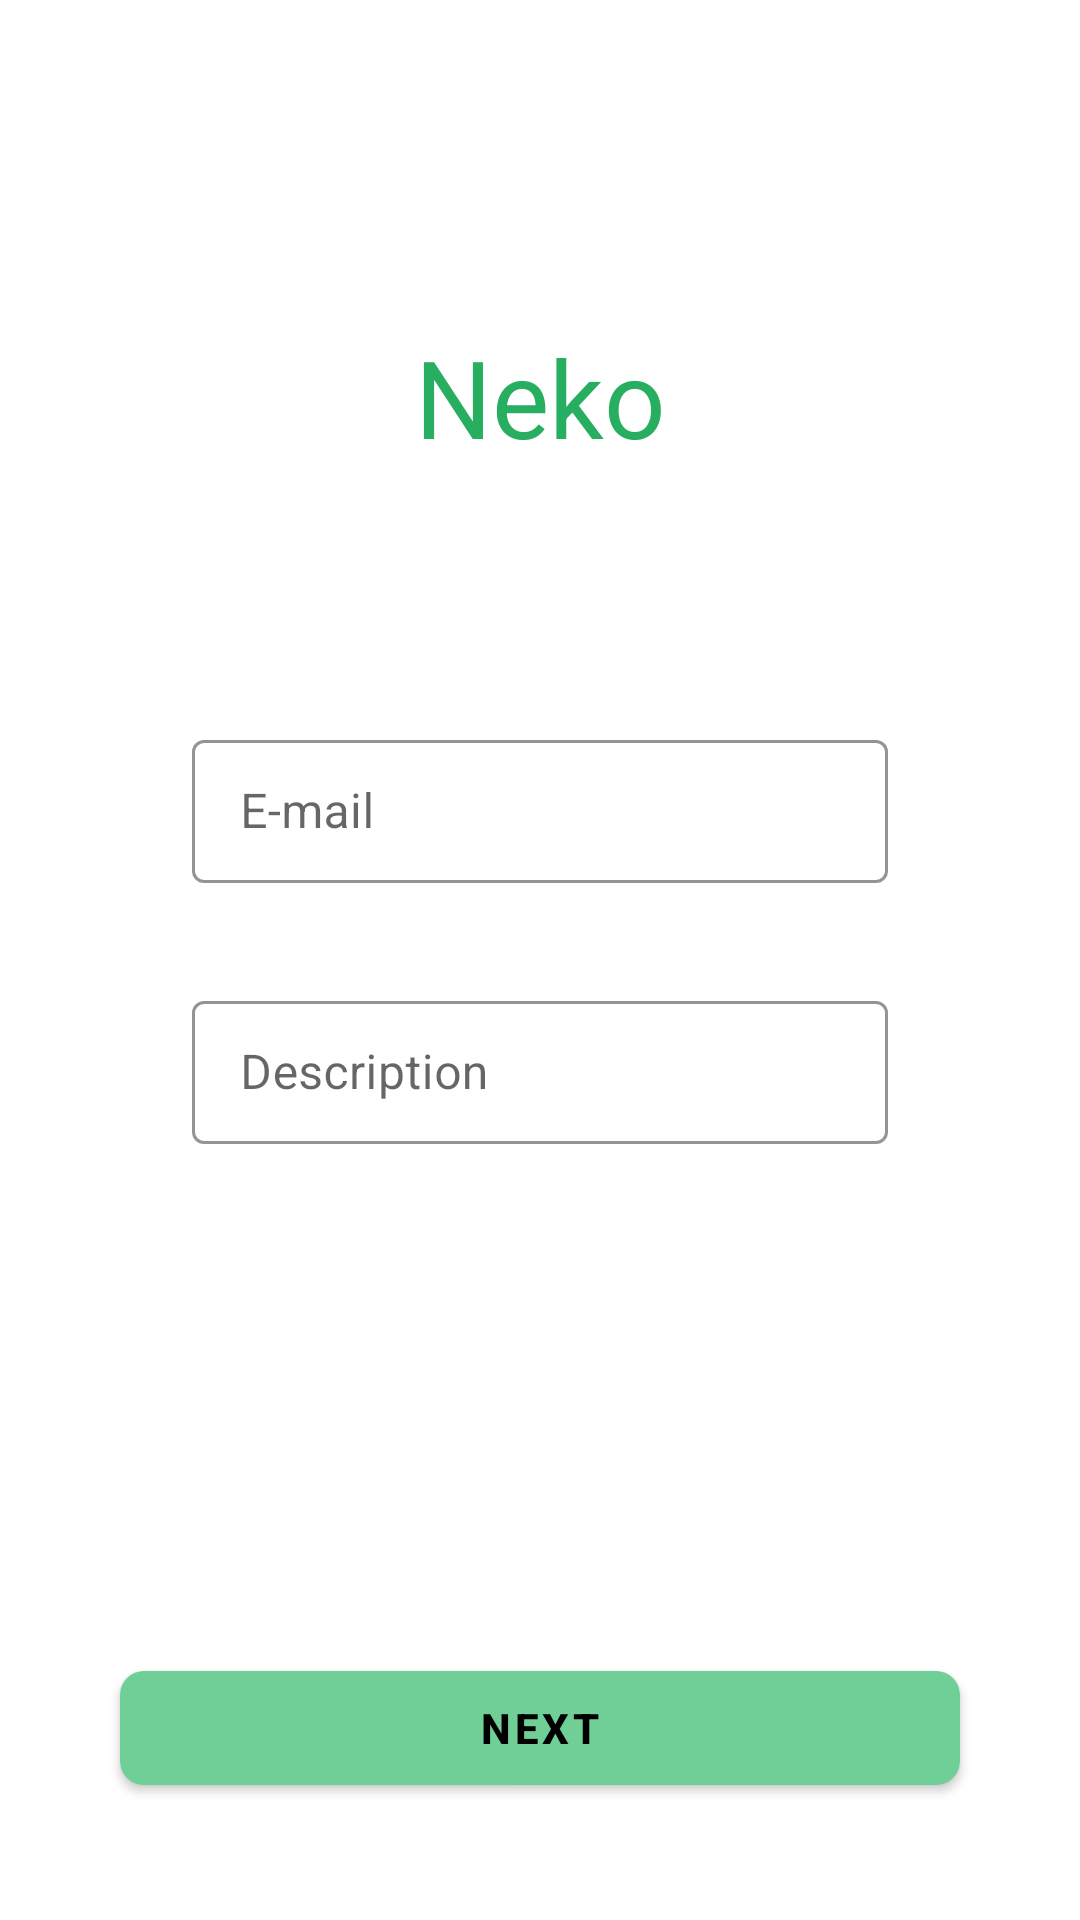

Reconstruct the res/layout file that produces this screen, plus the resources it refers to.
<!-- AndroidManifest.xml: application theme Theme.CatAPI -->
<!-- res/layout/fragment_login.xml -->
<?xml version="1.0" encoding="utf-8"?>
<androidx.constraintlayout.widget.ConstraintLayout xmlns:android="http://schemas.android.com/apk/res/android"
    xmlns:app="http://schemas.android.com/apk/res-auto"
    xmlns:tools="http://schemas.android.com/tools"
    android:id="@+id/loginFragment"
    android:layout_width="match_parent"
    android:layout_height="match_parent"
    tools:context=".ui.login.LoginFragment">

    <com.google.android.material.textview.MaterialTextView
        android:id="@+id/app_header"
        android:layout_width="0dp"
        android:layout_height="wrap_content"
        android:layout_marginTop="108dp"
        android:gravity="center"
        android:text="@string/app_name"
        android:textColor="@color/green_700"
        android:textSize="36sp"
        app:fontFamily="@font/inter"
        app:layout_constraintEnd_toEndOf="parent"
        app:layout_constraintStart_toStartOf="parent"
        app:layout_constraintTop_toTopOf="parent" />

    <com.google.android.material.textfield.TextInputLayout
        android:id="@+id/email_edit_text"
        style="@style/Widget.MaterialComponents.TextInputLayout.OutlinedBox.Dense"
        android:layout_width="0dp"
        android:layout_height="wrap_content"
        android:layout_marginStart="64dp"
        android:layout_marginTop="85dp"
        android:layout_marginEnd="64dp"
        android:hint="@string/email"
        app:boxStrokeColor="@color/green_500"
        app:fontFamily="@font/inter"
        app:hintTextColor="@color/green_500"
        app:layout_constraintEnd_toEndOf="parent"
        app:layout_constraintStart_toStartOf="parent"
        app:layout_constraintTop_toBottomOf="@id/app_header">

        <com.google.android.material.textfield.TextInputEditText
            android:id="@+id/email"
            android:layout_width="match_parent"
            android:layout_height="wrap_content"
            android:inputType="textEmailAddress" />

    </com.google.android.material.textfield.TextInputLayout>

    <com.google.android.material.textfield.TextInputLayout
        android:id="@+id/description_edit_text"
        style="@style/Widget.MaterialComponents.TextInputLayout.OutlinedBox.Dense"
        android:layout_width="0dp"
        android:layout_height="wrap_content"
        android:layout_marginStart="64dp"
        android:layout_marginTop="34dp"
        android:layout_marginEnd="64dp"
        android:hint="@string/desc"
        app:boxStrokeColor="@color/green_500"
        app:fontFamily="@font/inter"
        app:hintTextColor="@color/green_500"
        app:layout_constraintEnd_toEndOf="parent"
        app:layout_constraintStart_toStartOf="parent"
        app:layout_constraintTop_toBottomOf="@id/email_edit_text">

        <com.google.android.material.textfield.TextInputEditText
            android:id="@+id/description"
            android:layout_width="match_parent"
            android:layout_height="wrap_content"
            android:inputType="text" />

    </com.google.android.material.textfield.TextInputLayout>

    <com.google.android.material.button.MaterialButton
        android:id="@+id/next_button_email"
        android:layout_width="0dp"
        android:layout_height="50dp"
        android:layout_marginStart="40dp"
        android:layout_marginEnd="40dp"
        android:layout_marginBottom="39dp"
        android:text="@string/next_button"
        android:textColor="@color/black"
        android:textStyle="bold"
        app:cornerRadius="8dp"
        app:icon="@drawable/ic_arrow"
        app:iconGravity="end"
        app:layout_constraintBottom_toBottomOf="parent"
        app:layout_constraintEnd_toEndOf="parent"
        app:layout_constraintStart_toStartOf="parent" />
</androidx.constraintlayout.widget.ConstraintLayout>
<!-- resources referenced by this layout -->
<resources>
  <color name="black">#FF000000</color>
  <color name="green_500">#1BB55C</color>
  <color name="green_700">#27AE60</color>
  <string name="app_name">Neko</string>
  <string name="desc">Description</string>
  <string name="email">E-mail</string>
  <string name="next_button">Next</string>
  <style name="Theme.CatAPI" parent="Theme.MaterialComponents.Light.NoActionBar">
          <item name="colorPrimary">@color/green_200</item>
          <item name="colorPrimaryVariant">@color/green_700</item>
          <item name="colorOnPrimary">@color/white</item>
  
          <item name="colorSecondary">@color/teal_200</item>
          <item name="colorSecondaryVariant">@color/teal_700</item>
          <item name="colorOnSecondary">@color/black</item>
  
          <item name="android:statusBarColor" tools:targetApi="l">?attr/colorPrimaryVariant</item>
      </style>
  <color name="green_200">#6FCF97</color>
  <color name="white">#FFFFFFFF</color>
  <color name="teal_200">#FF03DAC5</color>
  <color name="teal_700">#FF018786</color>
</resources>
